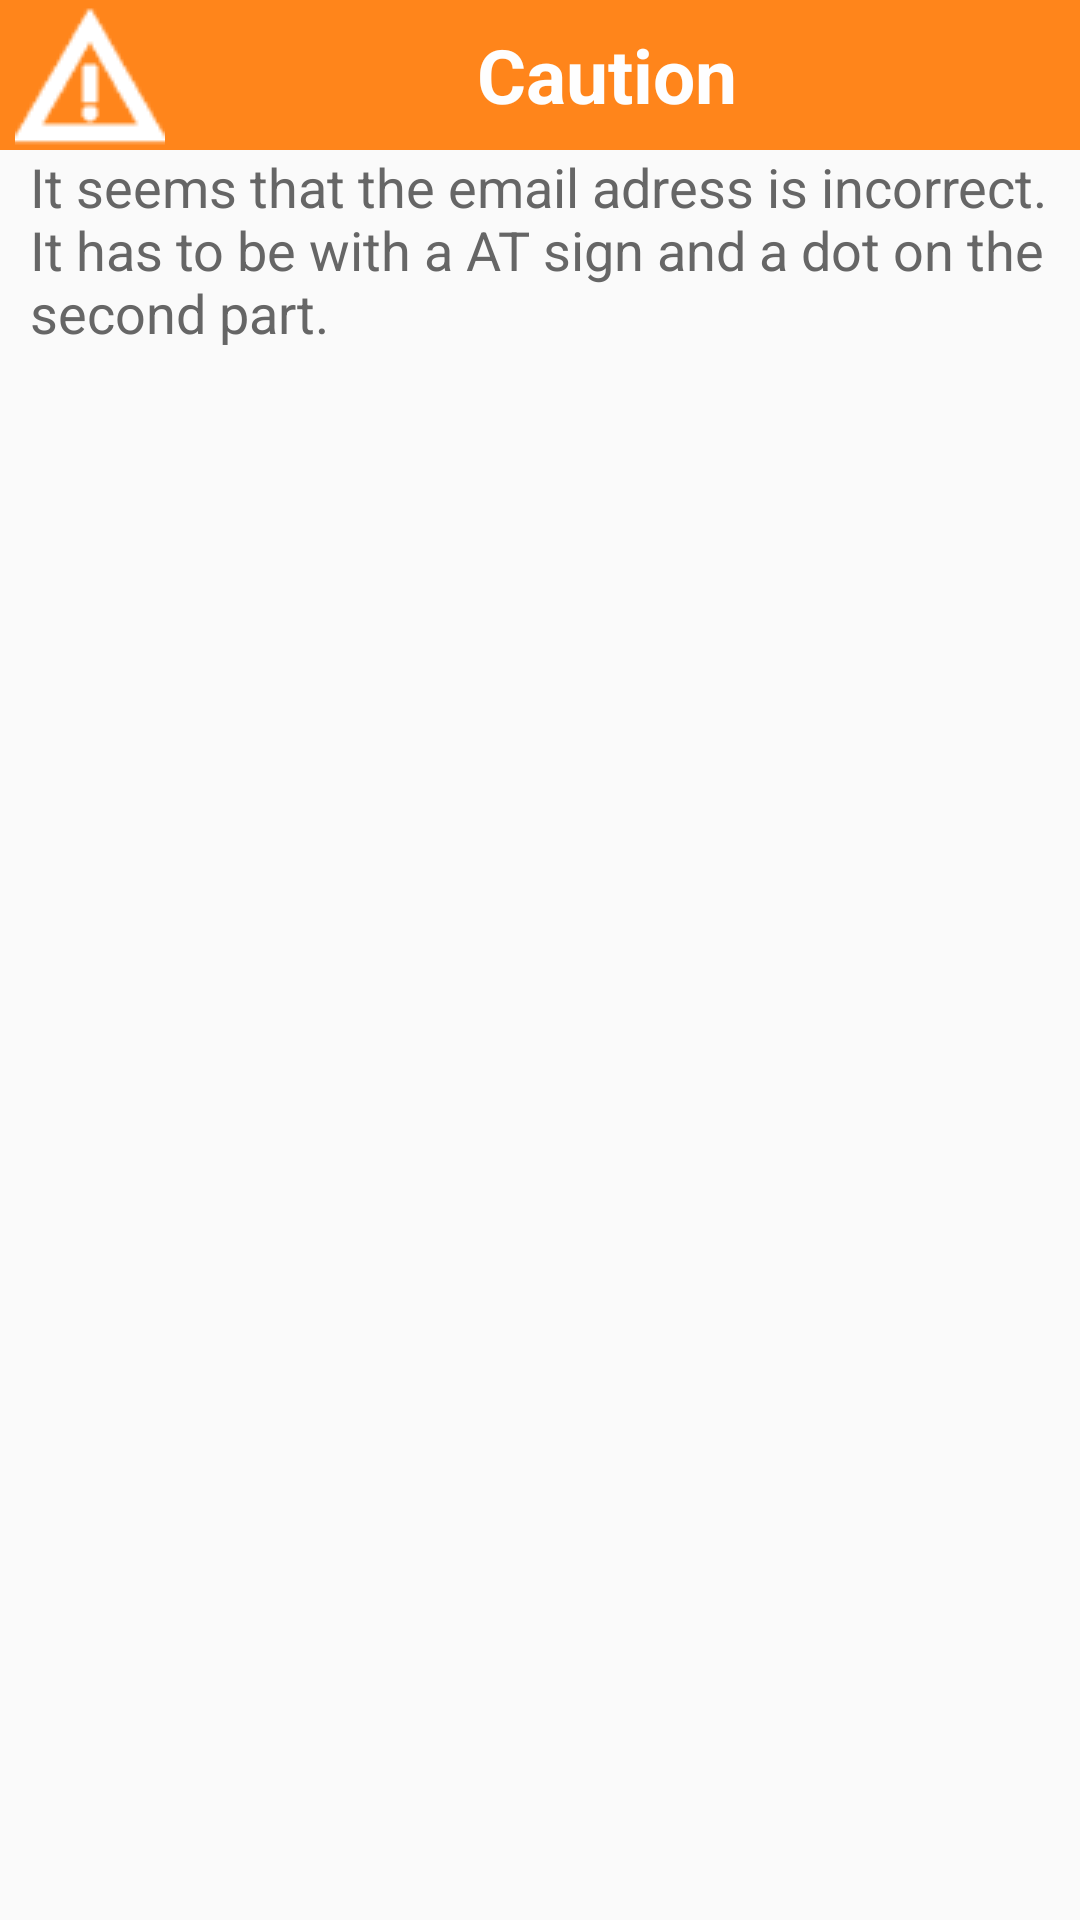

The Android layout XML behind this screen, and the referenced resources:
<!-- AndroidManifest.xml: application theme AppTheme -->
<!-- res/layout/wrong_email.xml -->
<LinearLayout xmlns:android="http://schemas.android.com/apk/res/android"
    android:orientation="vertical"
    android:layout_width="wrap_content"
    android:layout_height="wrap_content">
    <TextView
        android:layout_width="match_parent"
        android:layout_height="wrap_content"
        android:textAppearance="?android:attr/textAppearanceLarge"
        android:text="@string/caution"
        android:id="@+id/titleConfirm"
        android:textColor="#fefefe"
        android:background="#FF851B"
        android:paddingLeft="5dp"
        android:drawableLeft="@drawable/warning"
        android:textAlignment="center"
        android:gravity="center"
        android:textIsSelectable="false"
        android:textSize="25dp"
        android:textStyle="bold"
        android:paddingEnd="10dp"/>
    <TextView
        android:layout_width="match_parent"
        android:layout_height="wrap_content"
        android:id="@+id/contentPart1"
        android:paddingLeft="10dp"
        android:text="@string/wrongEmail"
        android:textColor="#666666"
        android:textSize="18sp"/>
    </LinearLayout>
<!-- resources referenced by this layout -->
<resources>
  <!-- drawable warning: png bitmap (drawable, 1077 bytes) -->
  <string name="caution">Caution</string>
  <string name="wrongEmail">It seems that the email adress is incorrect. It has to be with a AT sign and a dot on the second part.</string>
  <style name="AppTheme" parent="Theme.AppCompat.Light.DarkActionBar">
          
          <item name="android:actionBarStyle">@style/ActionBar</item>
          <item name="colorPrimary">@color/grey</item>
          <item name="android:textColorPrimary">@color/grey</item>
  
  
      </style>
  <style name="ActionBar" parent="@android:style/Widget.Holo.Light.ActionBar.Solid.Inverse">
          <item name="android:background">#EDEDED</item>
          <item name="android:textColorPrimary">#7D888E</item>
      </style>
  <color name="grey">#7C7C7C</color>
</resources>
